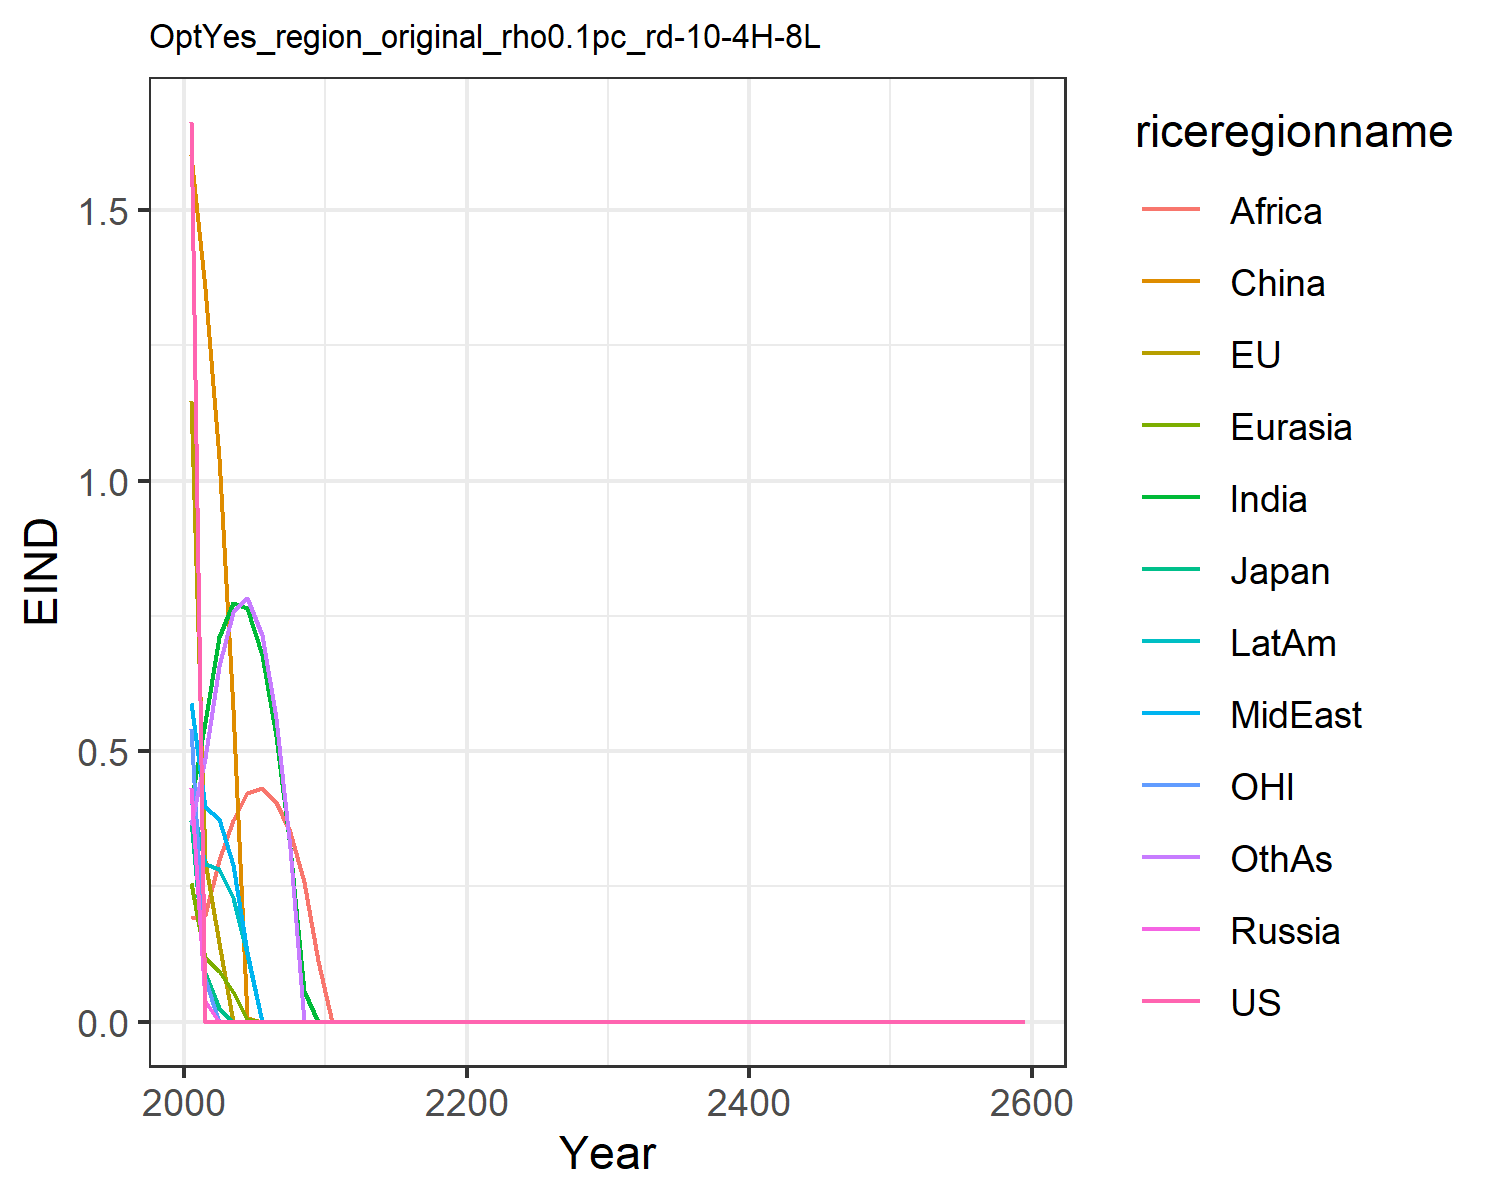

Source data for this figure (header and first rows):
1.6621334550980102, 1.1460506191660516, 0.3699659257424831, 0.43123618180564005, 0.2566662932747705, 1.6007411280266048, 0.4051515896926559, 0.5896749604345518, 0.19137708401697257, 0.4122723985071479, 0.541778261497279, 0.3639521027378334
0.0, 0.2971, 0.09015, 0.03861, 0.1171, 1.355, 0.5535, 0.3969, 0.1978, 0.2917, 0.07871, 0.4865
0.0, 0.1458, 0.02619, 0.0, 0.09317, 1.041, 0.7104, 0.3742, 0.2984, 0.2826, 0.0, 0.658
0.0, 0.0, 0.0, 0.0, 0.05475, 0.5775, 0.7741, 0.2893, 0.3723, 0.2283, 0.0, 0.7574
0.0, 0.0, 0.0, 0.0, 0.004558, 0.007672, 0.7645, 0.1292, 0.4227, 0.1246, 0.0, 0.7826
0.0, 0.0, 0.0, 0.0, 0.0, 0.0, 0.6772, 0.0, 0.4327, 0.0, 0.0, 0.7153
0.0, 0.0, 0.0, 0.0, 0.0, 0.0, 0.5272, 0.0, 0.4063, 0.0, 0.0, 0.5613
0.0, 0.0, 0.0, 0.0, 0.0, 0.0, 0.322, 0.0, 0.3502, 0.0, 0.0, 0.3205
0.0, 0.0, 0.0, 0.0, 0.0, 0.0, 0.05729, 0.0, 0.2574, 0.0, 0.0, 0.0
0.0, 0.0, 0.0, 0.0, 0.0, 0.0, 0.0, 0.0, 0.113, 0.0, 0.0, 0.0
0.0, 0.0, 0.0, 0.0, 0.0, 0.0, 0.0, 0.0, 0.0, 0.0, 0.0, 0.0
0.0, 0.0, 0.0, 0.0, 0.0, 0.0, 0.0, 0.0, 0.0, 0.0, 0.0, 0.0
0.0, 0.0, 0.0, 0.0, 0.0, 0.0, 0.0, 0.0, 0.0, 0.0, 0.0, 0.0
0.0, 0.0, 0.0, 0.0, 0.0, 0.0, 0.0, 0.0, 0.0, 0.0, 0.0, 0.0
0.0, 0.0, 0.0, 0.0, 0.0, 0.0, 0.0, 0.0, 0.0, 0.0, 0.0, 0.0
0.0, 0.0, 0.0, 0.0, 0.0, 0.0, 0.0, 0.0, 0.0, 0.0, 0.0, 0.0
0.0, 0.0, 0.0, 0.0, 0.0, 0.0, 0.0, 0.0, 0.0, 0.0, 0.0, 0.0
0.0, 0.0, 0.0, 0.0, 0.0, 0.0, 0.0, 0.0, 0.0, 0.0, 0.0, 0.0
0.0, 0.0, 0.0, 0.0, 0.0, 0.0, 0.0, 0.0, 0.0, 0.0, 0.0, 0.0
0.0, 0.0, 0.0, 0.0, 0.0, 0.0, 0.0, 0.0, 0.0, 0.0, 0.0, 0.0
0.0, 0.0, 0.0, 0.0, 0.0, 0.0, 0.0, 0.0, 0.0, 0.0, 0.0, 0.0
0.0, 0.0, 0.0, 0.0, 0.0, 0.0, 0.0, 0.0, 0.0, 0.0, 0.0, 0.0
0.0, 0.0, 0.0, 0.0, 0.0, 0.0, 0.0, 0.0, 0.0, 0.0, 0.0, 0.0
0.0, 0.0, 0.0, 0.0, 0.0, 0.0, 0.0, 0.0, 0.0, 0.0, 0.0, 0.0
0.0, 0.0, 0.0, 0.0, 0.0, 0.0, 0.0, 0.0, 0.0, 0.0, 0.0, 0.0
0.0, 0.0, 0.0, 0.0, 0.0, 0.0, 0.0, 0.0, 0.0, 0.0, 0.0, 0.0
0.0, 0.0, 0.0, 0.0, 0.0, 0.0, 0.0, 0.0, 0.0, 0.0, 0.0, 0.0
0.0, 0.0, 0.0, 0.0, 0.0, 0.0, 0.0, 0.0, 0.0, 0.0, 0.0, 0.0
0.0, 0.0, 0.0, 0.0, 0.0, 0.0, 0.0, 0.0, 0.0, 0.0, 0.0, 0.0
0.0, 0.0, 0.0, 0.0, 0.0, 0.0, 0.0, 0.0, 0.0, 0.0, 0.0, 0.0
0.0, 0.0, 0.0, 0.0, 0.0, 0.0, 0.0, 0.0, 0.0, 0.0, 0.0, 0.0
0.0, 0.0, 0.0, 0.0, 0.0, 0.0, 0.0, 0.0, 0.0, 0.0, 0.0, 0.0
0.0, 0.0, 0.0, 0.0, 0.0, 0.0, 0.0, 0.0, 0.0, 0.0, 0.0, 0.0
0.0, 0.0, 0.0, 0.0, 0.0, 0.0, 0.0, 0.0, 0.0, 0.0, 0.0, 0.0
0.0, 0.0, 0.0, 0.0, 0.0, 0.0, 0.0, 0.0, 0.0, 0.0, 0.0, 0.0
0.0, 0.0, 0.0, 0.0, 0.0, 0.0, 0.0, 0.0, 0.0, 0.0, 0.0, 0.0
0.0, 0.0, 0.0, 0.0, 0.0, 0.0, 0.0, 0.0, 0.0, 0.0, 0.0, 0.0
0.0, 0.0, 0.0, 0.0, 0.0, 0.0, 0.0, 0.0, 0.0, 0.0, 0.0, 0.0
0.0, 0.0, 0.0, 0.0, 0.0, 0.0, 0.0, 0.0, 0.0, 0.0, 0.0, 0.0
0.0, 0.0, 0.0, 0.0, 0.0, 0.0, 0.0, 0.0, 0.0, 0.0, 0.0, 0.0
0.0, 0.0, 0.0, 0.0, 0.0, 0.0, 0.0, 0.0, 0.0, 0.0, 0.0, 0.0
0.0, 0.0, 0.0, 0.0, 0.0, 0.0, 0.0, 0.0, 0.0, 0.0, 0.0, 0.0
0.0, 0.0, 0.0, 0.0, 0.0, 0.0, 0.0, 0.0, 0.0, 0.0, 0.0, 0.0
0.0, 0.0, 0.0, 0.0, 0.0, 0.0, 0.0, 0.0, 0.0, 0.0, 0.0, 0.0
0.0, 0.0, 0.0, 0.0, 0.0, 0.0, 0.0, 0.0, 0.0, 0.0, 0.0, 0.0
0.0, 0.0, 0.0, 0.0, 0.0, 0.0, 0.0, 0.0, 0.0, 0.0, 0.0, 0.0
0.0, 0.0, 0.0, 0.0, 0.0, 0.0, 0.0, 0.0, 0.0, 0.0, 0.0, 0.0
0.0, 0.0, 0.0, 0.0, 0.0, 0.0, 0.0, 0.0, 0.0, 0.0, 0.0, 0.0
0.0, 0.0, 0.0, 0.0, 0.0, 0.0, 0.0, 0.0, 0.0, 0.0, 0.0, 0.0
0.0, 0.0, 0.0, 0.0, 0.0, 0.0, 0.0, 0.0, 0.0, 0.0, 0.0, 0.0
0.0, 0.0, 0.0, 0.0, 0.0, 0.0, 0.0, 0.0, 0.0, 0.0, 0.0, 0.0
0.0, 0.0, 0.0, 0.0, 0.0, 0.0, 0.0, 0.0, 0.0, 0.0, 0.0, 0.0
0.0, 0.0, 0.0, 0.0, 0.0, 0.0, 0.0, 0.0, 0.0, 0.0, 0.0, 0.0
0.0, 0.0, 0.0, 0.0, 0.0, 0.0, 0.0, 0.0, 0.0, 0.0, 0.0, 0.0
0.0, 0.0, 0.0, 0.0, 0.0, 0.0, 0.0, 0.0, 0.0, 0.0, 0.0, 0.0
0.0, 0.0, 0.0, 0.0, 0.0, 0.0, 0.0, 0.0, 0.0, 0.0, 0.0, 0.0
0.0, 0.0, 0.0, 0.0, 0.0, 0.0, 0.0, 0.0, 0.0, 0.0, 0.0, 0.0
0.0, 0.0, 0.0, 0.0, 0.0, 0.0, 0.0, 0.0, 0.0, 0.0, 0.0, 0.0
0.0, 0.0, 0.0, 0.0, 0.0, 0.0, 0.0, 0.0, 0.0, 0.0, 0.0, 0.0
0.0, 0.0, 0.0, 0.0, 0.0, 0.0, 0.0, 0.0, 0.0, 0.0, 0.0, 0.0
